12-way image classification set "data" from GitHub (memoverflow/msopenhack); label vocabulary: axes, boots, carabiners, crampons, gloves, hardshell jackets, harnesses, helmets, insulated jackets, pulleys, rope, tents.

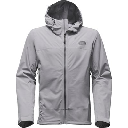
Label: hardshell jackets

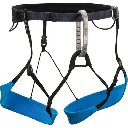
Label: harnesses

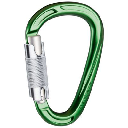
Label: carabiners

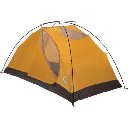
Label: tents

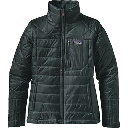
Label: insulated jackets

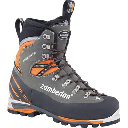
Label: boots
